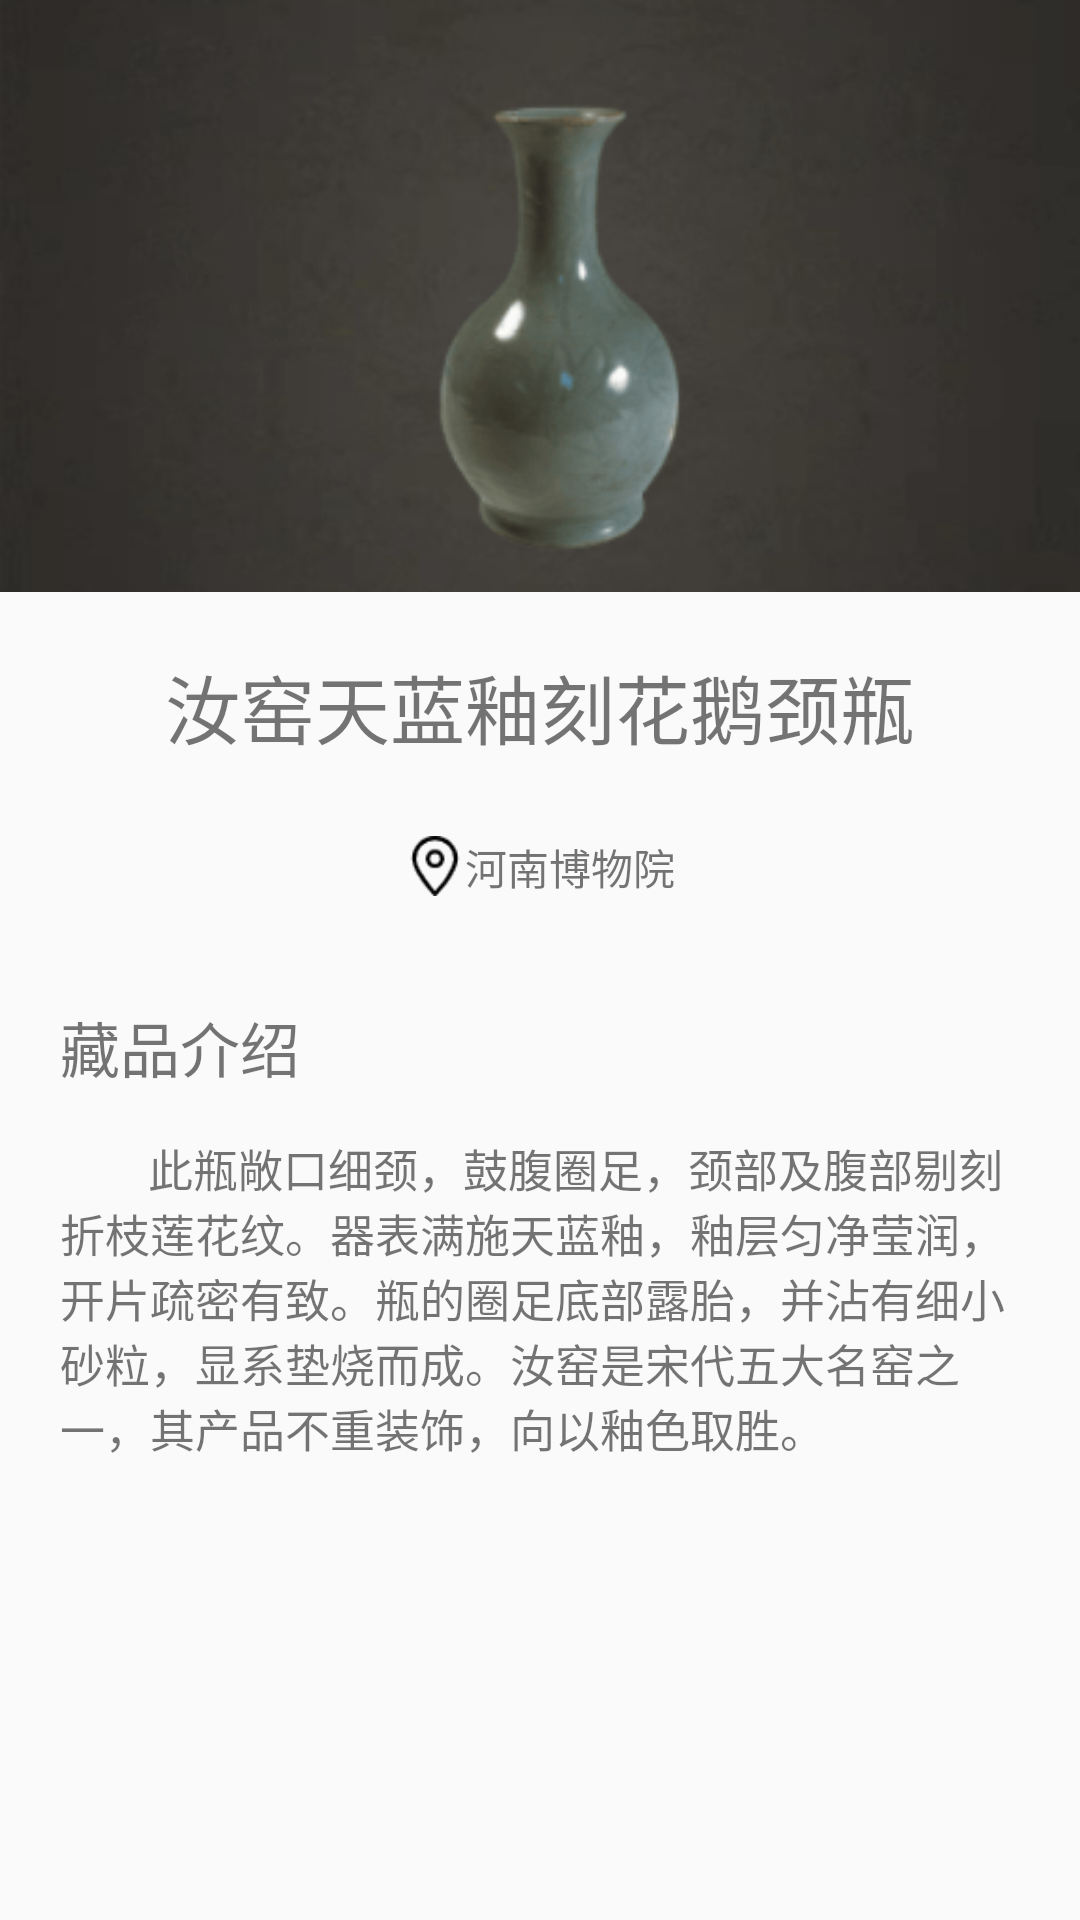

Here is an Android app screen rendered from its layout file. Give the layout XML and the strings, colors and styles it references.
<!-- AndroidManifest.xml: application theme Theme.Digital_museun -->
<!-- res/layout/activity_relic_detail.xml -->
<?xml version="1.0" encoding="utf-8"?>
<LinearLayout xmlns:android="http://schemas.android.com/apk/res/android"
    android:layout_width="match_parent"
    android:layout_height="match_parent"
    xmlns:tools="http://schemas.android.com/tools"
    tools:context=".relicDetail"
    android:orientation="vertical"
    >
    <ImageView
        android:id="@+id/relicImage"
        android:layout_width="match_parent"
        android:layout_height="wrap_content"
        android:src="@drawable/temp8"
        android:scaleType="centerCrop"
        android:adjustViewBounds="true"
        >
    </ImageView>

    <TextView
        android:layout_marginTop="20dp"
        android:id="@+id/relicName"
        android:layout_width="wrap_content"
        android:layout_height="wrap_content"
        android:layout_gravity="center"
        android:text="汝窑天蓝釉刻花鹅颈瓶"
        android:textSize="25sp">
    </TextView>
    <LinearLayout
        android:layout_marginTop="25dp"
        android:layout_width="wrap_content"
        android:layout_height="wrap_content"
        android:orientation="horizontal"
        android:layout_gravity="center"
        >
        <ImageView
            android:layout_width="20dp"
            android:layout_height="20dp"
            android:src="@drawable/location"
            />
        <TextView
            android:text="河南博物院"
            android:layout_width="wrap_content"
            android:layout_height="wrap_content">
        </TextView>
    </LinearLayout>
    <TextView
        android:layout_marginTop="35dp"
        android:layout_marginStart="20dp"
        android:layout_width="wrap_content"
        android:layout_height="wrap_content"
        android:layout_gravity="left"
        android:text="藏品介绍"
        android:textSize="20sp">
    </TextView>
    <TextView
        android:layout_marginTop="15dp"
        android:layout_marginLeft="20dp"
        android:layout_marginRight="20dp"
        android:layout_width="wrap_content"
        android:layout_height="wrap_content"
        android:text="        此瓶敞口细颈，鼓腹圈足，颈部及腹部剔刻折枝莲花纹。器表满施天蓝釉，釉层匀净莹润，开片疏密有致。瓶的圈足底部露胎，并沾有细小砂粒，显系垫烧而成。汝窑是宋代五大名窑之一，其产品不重装饰，向以釉色取胜。"
        android:textSize="15sp">
    </TextView>


</LinearLayout>
<!-- resources referenced by this layout -->
<resources>
  <!-- drawable location: png bitmap (drawable, 921 bytes) -->
  <!-- drawable temp8: png bitmap (drawable, 38236 bytes) -->
  <style name="Theme.Digital_museun" parent="Theme.MaterialComponents.DayNight.NoActionBar.Bridge">
          
          <item name="colorPrimary">#e8d8be</item>
          <item name="colorPrimaryVariant">#e8d8be</item>
          <item name="colorOnPrimary">@color/white</item>
          
          <item name="colorSecondary">@color/teal_200</item>
          <item name="colorSecondaryVariant">@color/teal_700</item>
          <item name="colorOnSecondary">@color/black</item>
          
          <item name="android:statusBarColor" tools:targetApi="l">?attr/colorPrimaryVariant</item>
          
      </style>
  <!-- not gathered from this repository: default colours our renderer supplied (Android Studio template values) -->
  <color name="teal_200">#FF03DAC5</color>
  <color name="teal_700">#FF018786</color>
  <color name="black">#FF000000</color>
  <color name="white">#FFFFFFFF</color>
</resources>
